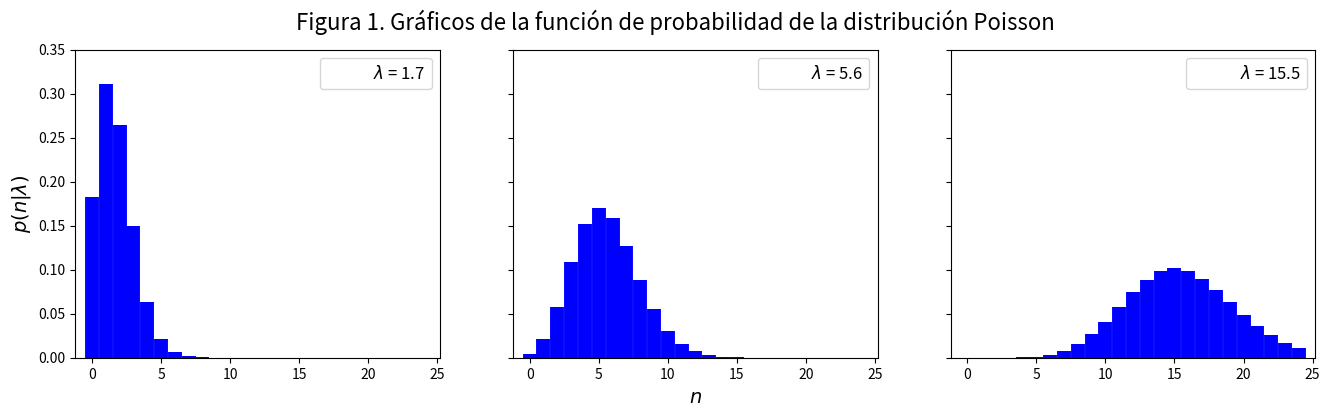
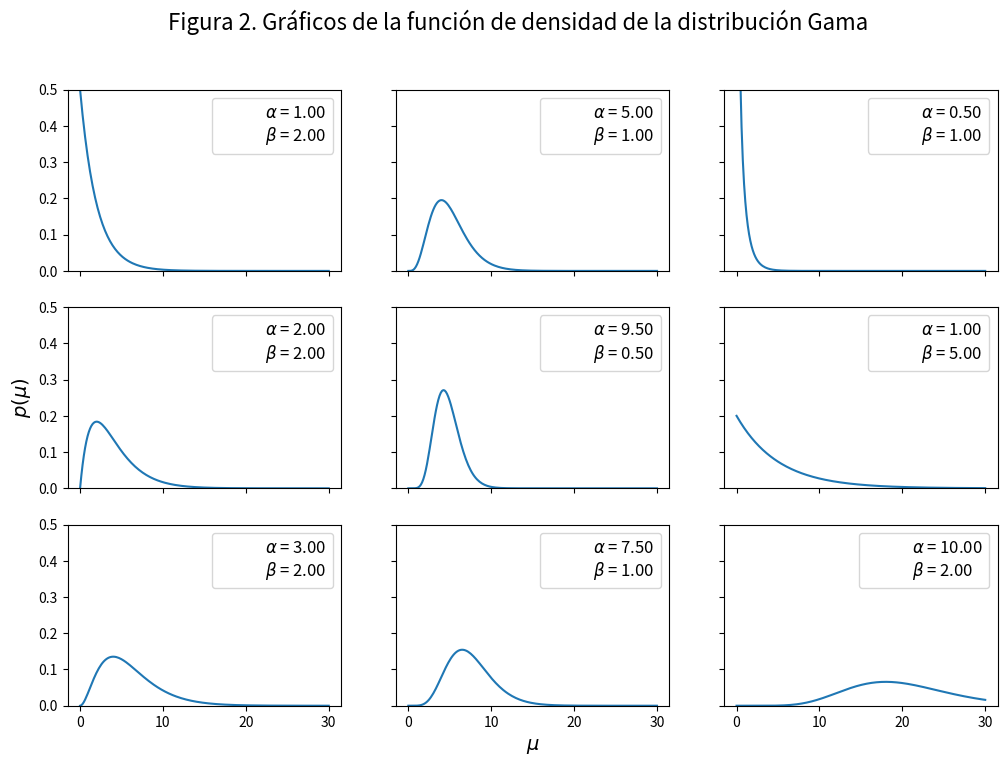

These charts were generated, in order, by the following Python code:
# gráficos de la distribución Poisson
import matplotlib.pyplot as plt
import numpy as np
from scipy.stats import poisson

lambda_params = [1.7, 5.6, 15.5 ]

x = np.arange(poisson.ppf(0.01, np.min(lambda_params)),
              poisson.ppf(0.99, np.max(lambda_params)))
n_row = 1
n_col = 3
fig, ax = plt.subplots(n_row, n_col, sharex = True, sharey = True, figsize=(16,4))

for i in range(3):
    lmbda = lambda_params[i]
    y  = poisson.pmf(x, lmbda)
    ax[i].vlines(x,0,y,colors='b', lw=10)
    ax[i].set_ylim(0,0.35)
    ax[i].plot(0,0, label = "$\\lambda$ = {:3.1f}".format(lmbda), alpha=0 )
    ax[i].legend(fontsize=12)
    
ax[1].set_xlabel('$n$', fontsize = 14)
ax[0].set_ylabel('$p(n|\\lambda)$',fontsize=14)
fig.suptitle('Figura 1. Gráficos de la función de probabilidad de la distribución Poisson',fontsize=16)
plt.show()

# gráficos de la distribución Gamma
import matplotlib.pyplot as plt
import numpy as np
from scipy.stats import gamma

alpha_params = [1.0, 2.0, 3.0, 5.0, 9.5, 7.5, 0.5, 1.0, 10.0]
beta_params  = [2.0, 2.0, 2.0, 1.0, 0.5, 1.0, 1.0, 5.0, 2.0]


idx = np.arange(9)

row = np.array([0,0,0,1,1,1,2,2,2])
col = np.array([0,1,2,0,1,2,0,1,2])
x = np.linspace(0,30,200)
              
fig, ax = plt.subplots(3, 3,sharex = True, sharey = True, figsize=(12,8))
for i in idx:
    alpha = alpha_params[i]
    beta  = beta_params[i]
    y = gamma.pdf(x, alpha, loc=0, scale=beta)
    ax[col[i],row[i]].set_ylim(0,0.5)
    ax[col[i],row[i]].plot(x,y)
    ax[col[i],row[i]].plot(0, 0, label="$\\alpha$ = {:3.2f}\n$\\beta$ = {:3.2f}".format(alpha, beta), alpha=0)
    ax[col[i],row[i]].legend(fontsize=12)
ax[2,1].set_xlabel('$\\mu$', fontsize=14)
ax[1,0].set_ylabel('$p(\\mu)$', fontsize=14)
fig.suptitle('Figura 2. Gráficos de la función de densidad de la distribución Gama',fontsize=16)
plt.show()
    

